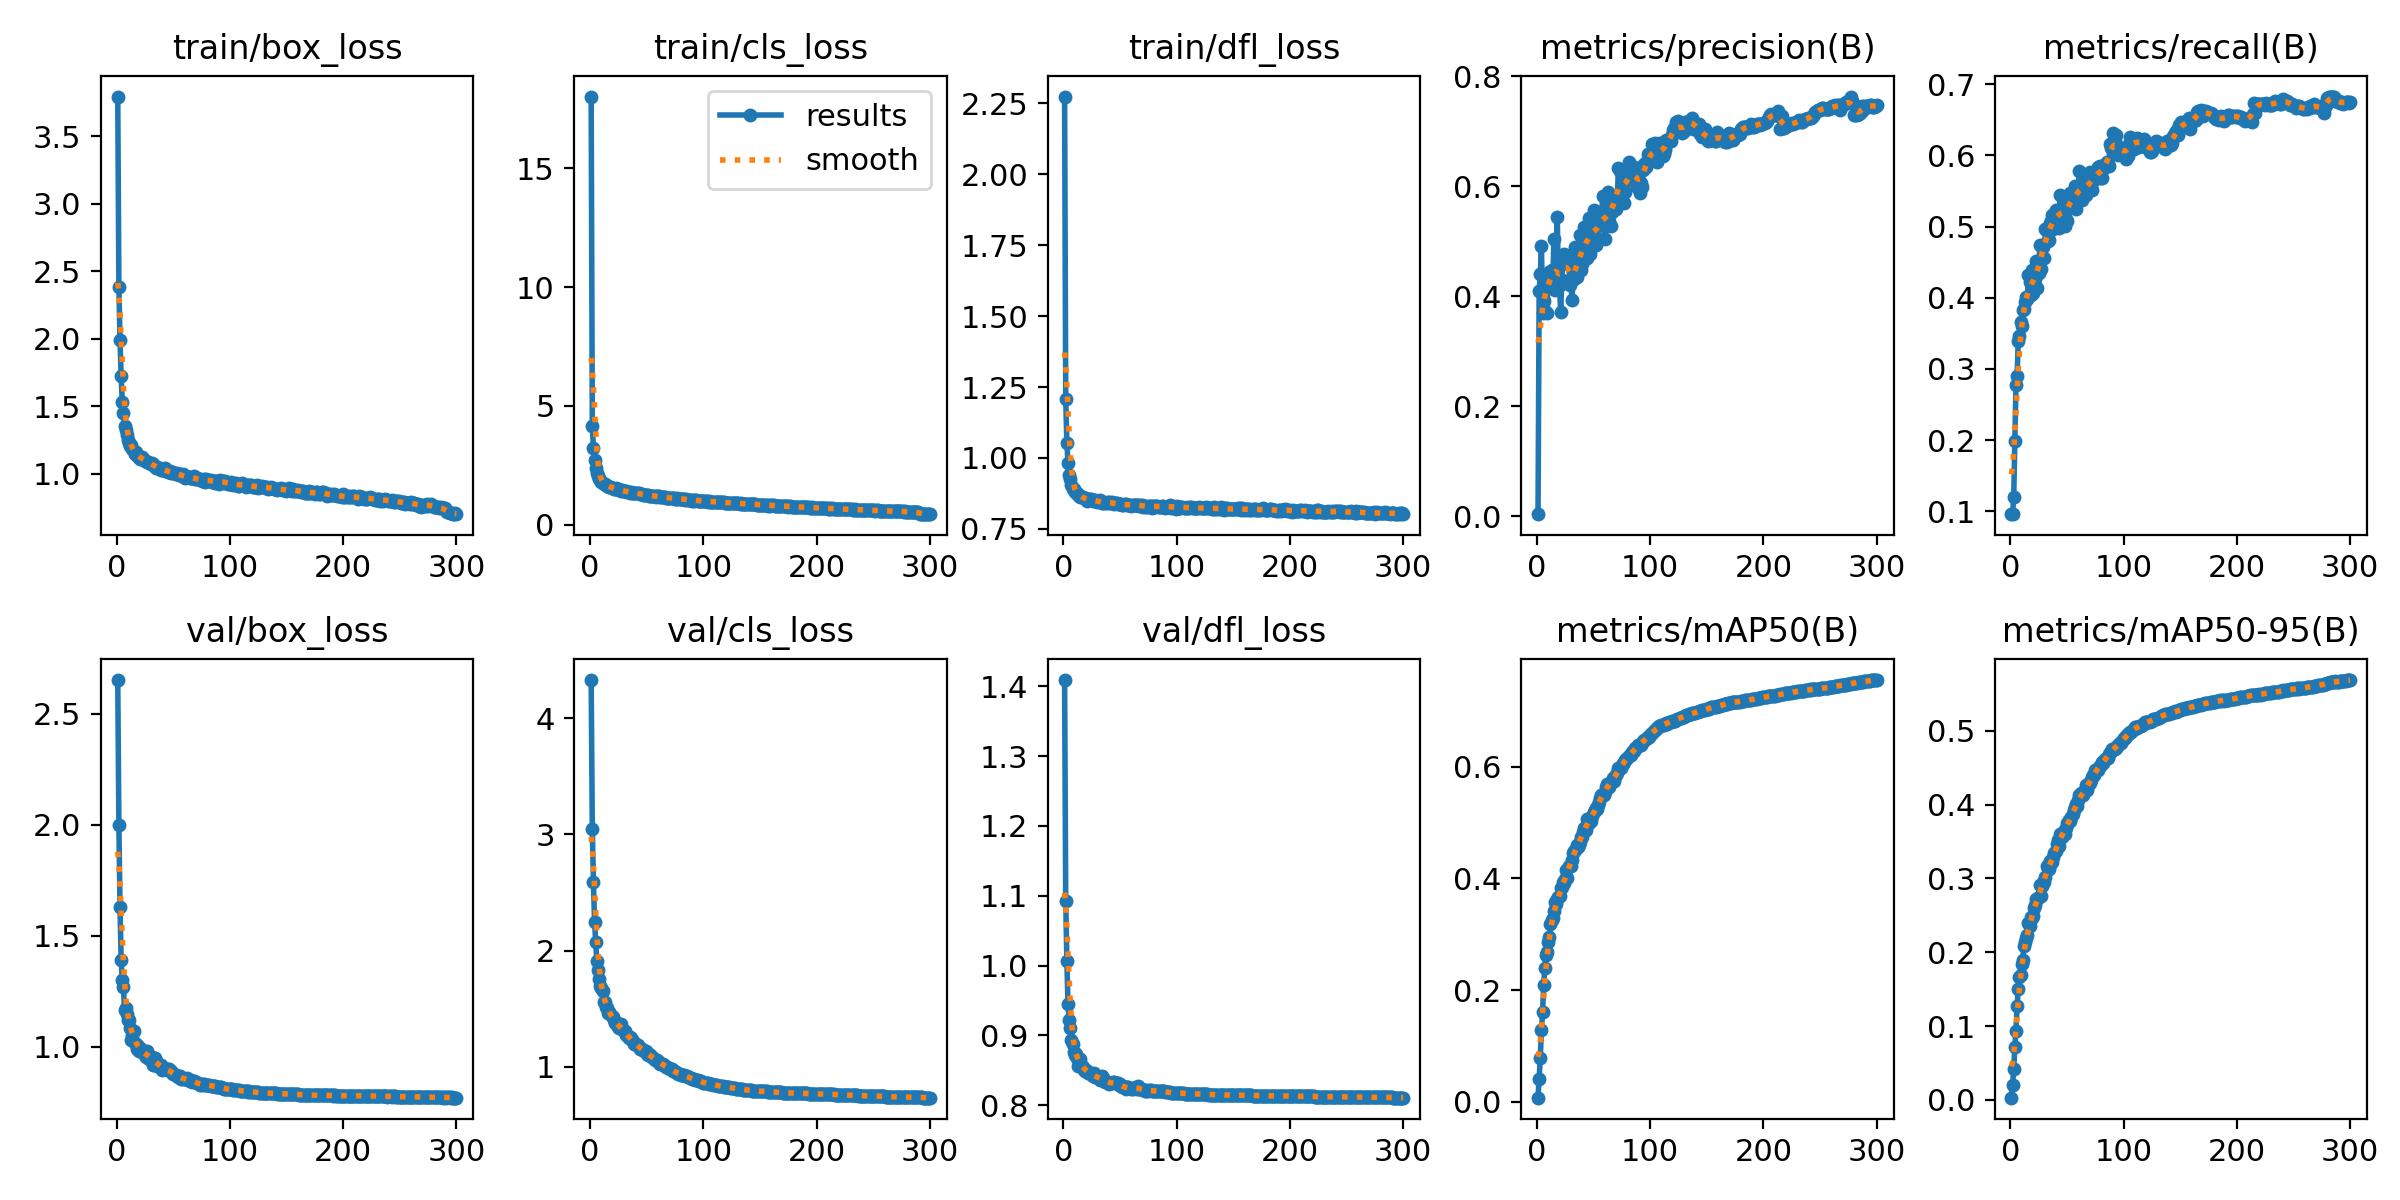

The table this chart was drawn from, first rows:
epoch, train/box_loss, train/cls_loss, train/dfl_loss, metrics/precision(B), metrics/recall(B), metrics/mAP50(B), metrics/mAP50-95(B), val/box_loss, val/cls_loss, val/dfl_loss, lr/pg0, lr/pg1, lr/pg2
1, 3.796, 18.02, 2.274, 0.00403, 0.096, 0.00707, 0.00311, 2.651, 4.329, 1.409, 0.07007, 0.003326, 0.003326
2, 2.386, 4.135, 1.207, 0.4093, 0.09635, 0.04127, 0.02017, 2, 3.046, 1.093, 0.04004, 0.006637, 0.006637
3, 1.991, 3.247, 1.054, 0.44, 0.1199, 0.07863, 0.04198, 1.627, 2.586, 1.007, 0.009999, 0.009927, 0.009927
4, 1.722, 2.745, 0.9835, 0.4917, 0.1981, 0.1279, 0.07211, 1.393, 2.245, 0.945, 0.009901, 0.009901, 0.009901
5, 1.531, 2.395, 0.9416, 0.3688, 0.2781, 0.1604, 0.09402, 1.3, 2.075, 0.9214, 0.009868, 0.009868, 0.009868
6, 1.448, 2.172, 0.9242, 0.3908, 0.2896, 0.2089, 0.1266, 1.271, 1.907, 0.9107, 0.009835, 0.009835, 0.009835
7, 1.356, 2.043, 0.9056, 0.3735, 0.3394, 0.2393, 0.1508, 1.167, 1.829, 0.8933, 0.009802, 0.009802, 0.009802
8, 1.327, 1.932, 0.892, 0.4246, 0.347, 0.2635, 0.1661, 1.176, 1.753, 0.8872, 0.009769, 0.009769, 0.009769
9, 1.289, 1.886, 0.8888, 0.3694, 0.3658, 0.2683, 0.1696, 1.146, 1.692, 0.8767, 0.009736, 0.009736, 0.009736
10, 1.247, 1.805, 0.8785, 0.4424, 0.3606, 0.2862, 0.1837, 1.121, 1.68, 0.8721, 0.009703, 0.009703, 0.009703
11, 1.23, 1.743, 0.8786, 0.4445, 0.3822, 0.295, 0.19, 1.121, 1.647, 0.8736, 0.00967, 0.00967, 0.00967
12, 1.207, 1.71, 0.8733, 0.4308, 0.3847, 0.3186, 0.2086, 1.084, 1.56, 0.8672, 0.009637, 0.009637, 0.009637
13, 1.215, 1.718, 0.8733, 0.4472, 0.3946, 0.3249, 0.2139, 1.03, 1.556, 0.8561, 0.009604, 0.009604, 0.009604
14, 1.182, 1.673, 0.8649, 0.4157, 0.4011, 0.3288, 0.2187, 1.056, 1.518, 0.8635, 0.009571, 0.009571, 0.009571
15, 1.172, 1.648, 0.8628, 0.5043, 0.398, 0.3418, 0.2233, 1.073, 1.508, 0.8659, 0.009538, 0.009538, 0.009538
16, 1.147, 1.614, 0.8626, 0.4113, 0.4325, 0.3573, 0.239, 1.019, 1.46, 0.8556, 0.009505, 0.009505, 0.009505
17, 1.159, 1.608, 0.8613, 0.4186, 0.4224, 0.3536, 0.2362, 1.015, 1.471, 0.8552, 0.009472, 0.009472, 0.009472
18, 1.14, 1.591, 0.8601, 0.5433, 0.4045, 0.3625, 0.2471, 0.9923, 1.45, 0.8505, 0.009439, 0.009439, 0.009439
19, 1.124, 1.548, 0.8576, 0.4201, 0.4393, 0.3663, 0.246, 1.005, 1.438, 0.8484, 0.009406, 0.009406, 0.009406
20, 1.127, 1.555, 0.8543, 0.4208, 0.4062, 0.3683, 0.2491, 0.9813, 1.427, 0.85, 0.009373, 0.009373, 0.009373
21, 1.112, 1.516, 0.8495, 0.3719, 0.4211, 0.3828, 0.2601, 0.9971, 1.403, 0.8491, 0.00934, 0.00934, 0.00934
22, 1.121, 1.523, 0.8548, 0.4297, 0.4259, 0.3847, 0.2645, 0.9753, 1.372, 0.8458, 0.009307, 0.009307, 0.009307
23, 1.108, 1.527, 0.8551, 0.4674, 0.4519, 0.3928, 0.2723, 0.9759, 1.372, 0.8457, 0.009274, 0.009274, 0.009274
24, 1.103, 1.493, 0.8547, 0.4766, 0.4133, 0.3919, 0.272, 0.9666, 1.375, 0.8465, 0.009241, 0.009241, 0.009241
25, 1.099, 1.493, 0.851, 0.4657, 0.4343, 0.3982, 0.2742, 0.9726, 1.346, 0.8429, 0.009208, 0.009208, 0.009208
26, 1.096, 1.457, 0.8477, 0.4679, 0.4745, 0.4155, 0.2913, 0.9551, 1.333, 0.8421, 0.009175, 0.009175, 0.009175
27, 1.09, 1.435, 0.8519, 0.4586, 0.4407, 0.4002, 0.276, 0.9833, 1.368, 0.8468, 0.009142, 0.009142, 0.009142
28, 1.086, 1.456, 0.8504, 0.4723, 0.4743, 0.4227, 0.2904, 0.9675, 1.321, 0.8404, 0.009109, 0.009109, 0.009109
29, 1.077, 1.421, 0.8471, 0.4201, 0.4712, 0.4225, 0.2953, 0.9464, 1.316, 0.8399, 0.009076, 0.009076, 0.009076
30, 1.071, 1.411, 0.8456, 0.4269, 0.4566, 0.4215, 0.2954, 0.9513, 1.305, 0.8405, 0.009043, 0.009043, 0.009043
31, 1.078, 1.425, 0.8478, 0.3935, 0.4973, 0.4339, 0.3026, 0.9548, 1.303, 0.8394, 0.00901, 0.00901, 0.00901
32, 1.071, 1.404, 0.85, 0.4345, 0.4947, 0.4456, 0.3169, 0.9194, 1.269, 0.836, 0.008977, 0.008977, 0.008977
33, 1.06, 1.395, 0.8459, 0.4319, 0.4797, 0.4483, 0.3131, 0.9341, 1.269, 0.837, 0.008944, 0.008944, 0.008944
34, 1.057, 1.386, 0.8396, 0.4889, 0.4817, 0.4519, 0.3134, 0.9493, 1.249, 0.8421, 0.008911, 0.008911, 0.008911
35, 1.043, 1.354, 0.84, 0.4347, 0.5056, 0.4606, 0.323, 0.9352, 1.253, 0.8395, 0.008878, 0.008878, 0.008878
36, 1.041, 1.357, 0.8452, 0.4513, 0.5074, 0.4568, 0.3211, 0.9151, 1.242, 0.8346, 0.008845, 0.008845, 0.008845
37, 1.044, 1.347, 0.8394, 0.4676, 0.5164, 0.4604, 0.3222, 0.9188, 1.232, 0.8334, 0.008812, 0.008812, 0.008812
38, 1.04, 1.346, 0.8419, 0.5118, 0.4961, 0.466, 0.3284, 0.9182, 1.223, 0.834, 0.008779, 0.008779, 0.008779
39, 1.029, 1.327, 0.8439, 0.4474, 0.5163, 0.4749, 0.3343, 0.9163, 1.196, 0.8325, 0.008746, 0.008746, 0.008746
40, 1.032, 1.334, 0.8436, 0.4578, 0.5239, 0.4751, 0.3376, 0.897, 1.195, 0.8301, 0.008713, 0.008713, 0.008713
41, 1.038, 1.317, 0.8419, 0.5014, 0.5156, 0.4829, 0.3468, 0.8991, 1.192, 0.8325, 0.00868, 0.00868, 0.00868
42, 1.027, 1.324, 0.8419, 0.5261, 0.5015, 0.4906, 0.3523, 0.8998, 1.185, 0.8312, 0.008647, 0.008647, 0.008647
43, 1.04, 1.325, 0.8447, 0.5102, 0.4987, 0.4869, 0.3442, 0.9, 1.171, 0.8312, 0.008614, 0.008614, 0.008614
44, 1.018, 1.279, 0.8404, 0.4687, 0.5448, 0.5058, 0.3605, 0.8992, 1.155, 0.8333, 0.008581, 0.008581, 0.008581
45, 1.011, 1.288, 0.8374, 0.4906, 0.5227, 0.502, 0.3566, 0.9002, 1.15, 0.8336, 0.008548, 0.008548, 0.008548
46, 1.012, 1.294, 0.8413, 0.5416, 0.5175, 0.4985, 0.3561, 0.9002, 1.149, 0.8324, 0.008515, 0.008515, 0.008515
47, 1.024, 1.269, 0.8395, 0.4767, 0.5398, 0.5089, 0.3641, 0.8922, 1.142, 0.8315, 0.008482, 0.008482, 0.008482
48, 1.007, 1.267, 0.8371, 0.4995, 0.501, 0.5035, 0.3598, 0.8905, 1.139, 0.8319, 0.008449, 0.008449, 0.008449
49, 1.011, 1.249, 0.8384, 0.533, 0.5106, 0.5123, 0.368, 0.8833, 1.131, 0.8294, 0.008416, 0.008416, 0.008416
50, 1.006, 1.267, 0.8366, 0.556, 0.5083, 0.5187, 0.375, 0.8758, 1.113, 0.8301, 0.008383, 0.008383, 0.008383
51, 1.003, 1.238, 0.8378, 0.5284, 0.5251, 0.522, 0.3752, 0.8798, 1.099, 0.8279, 0.00835, 0.00835, 0.00835
52, 0.9961, 1.226, 0.8348, 0.4929, 0.5443, 0.5264, 0.3785, 0.8729, 1.106, 0.8255, 0.008317, 0.008317, 0.008317
53, 1.006, 1.222, 0.8324, 0.4997, 0.5478, 0.5253, 0.3783, 0.8698, 1.1, 0.8275, 0.008284, 0.008284, 0.008284
54, 0.9954, 1.23, 0.8372, 0.5032, 0.5425, 0.5314, 0.383, 0.8657, 1.088, 0.8255, 0.008251, 0.008251, 0.008251
55, 0.9923, 1.23, 0.8374, 0.5512, 0.536, 0.5372, 0.3869, 0.8628, 1.08, 0.8236, 0.008218, 0.008218, 0.008218
56, 0.996, 1.22, 0.8341, 0.5451, 0.5285, 0.5433, 0.3925, 0.8692, 1.077, 0.8259, 0.008185, 0.008185, 0.008185
57, 0.9897, 1.213, 0.8356, 0.53, 0.5564, 0.5487, 0.3962, 0.8555, 1.057, 0.8257, 0.008152, 0.008152, 0.008152
58, 0.9812, 1.183, 0.8358, 0.5828, 0.5246, 0.5498, 0.4014, 0.8582, 1.056, 0.8248, 0.008119, 0.008119, 0.008119
59, 0.999, 1.207, 0.8327, 0.5304, 0.5345, 0.5498, 0.3982, 0.8556, 1.054, 0.8243, 0.008086, 0.008086, 0.008086
60, 0.9674, 1.2, 0.8317, 0.5031, 0.5578, 0.5546, 0.4055, 0.8539, 1.046, 0.8232, 0.008053, 0.008053, 0.008053
... 240 more rows
